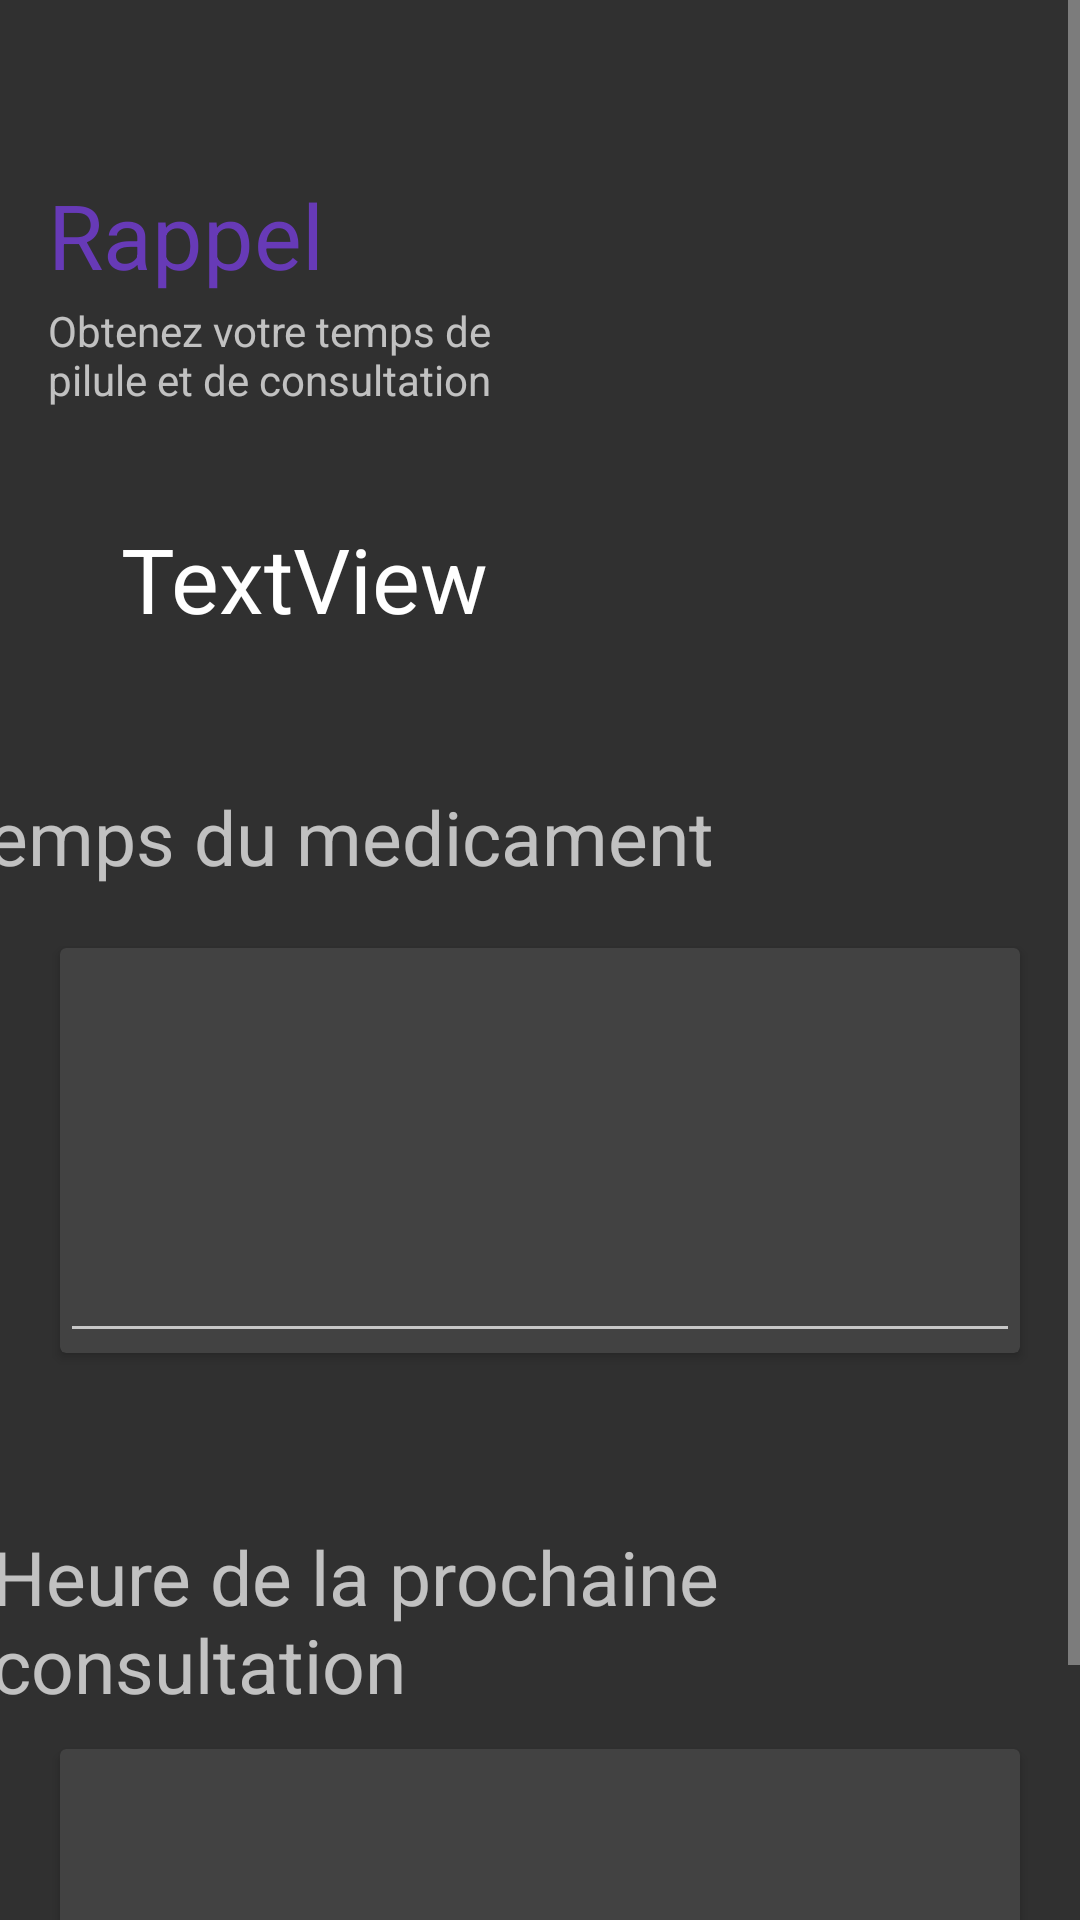

This screen was rendered from an Android layout file. Write that file and the resources it references.
<!-- AndroidManifest.xml: activity theme Theme.AppCompat.NoActionBar -->
<!-- res/layout/activity_rappel.xml -->
<ScrollView xmlns:android="http://schemas.android.com/apk/res/android"
    xmlns:app="http://schemas.android.com/apk/res-auto"
    xmlns:tools="http://schemas.android.com/tools"
    android:layout_width="match_parent"
    android:layout_height="match_parent"
    tools:context=".firstpageActivity"
    android:background="@drawable/blue"
    >

    <androidx.constraintlayout.widget.ConstraintLayout
        android:layout_width="match_parent"
        android:layout_height="match_parent"
        >


        <TextView
            android:id="@+id/medtime2"
            android:layout_width="wrap_content"
            android:layout_height="wrap_content"
            android:layout_marginStart="16dp"
            android:layout_marginTop="52dp"
            android:layout_marginEnd="22dp"
            android:layout_marginBottom="6dp"
            android:text="Heure de la prochaine consultation"
            android:textSize="25sp"
            app:fontFamily="sans-serif-medium"
            app:layout_constraintBottom_toTopOf="@+id/linearLayout2"
            app:layout_constraintEnd_toEndOf="parent"
            app:layout_constraintStart_toStartOf="parent"
            app:layout_constraintTop_toBottomOf="@+id/linearLayout" />

        <androidx.appcompat.widget.Toolbar
            android:id="@+id/toolbar"
            android:layout_width="0dp"
            android:layout_height="wrap_content"
            android:background="#00008577"
            android:minHeight="?attr/actionBarSize"
            android:theme="?attr/actionBarTheme"
            app:layout_constraintBottom_toTopOf="@+id/sharedimg"
            app:layout_constraintEnd_toEndOf="parent"
            app:layout_constraintStart_toStartOf="parent"
            app:layout_constraintTop_toTopOf="parent"
            app:navigationIcon="@drawable/menu" />

        <TextView
            android:id="@+id/sharedtxt"
            android:layout_width="0dp"
            android:layout_height="wrap_content"
            android:layout_marginStart="16dp"
            android:text="Rappel"
            android:textColor="#673AB7"
            android:transitionName="textTransition"
            android:textSize="30sp"
            app:fontFamily="sans-serif-medium"
            app:layout_constraintBottom_toTopOf="@+id/textView2"
            app:layout_constraintEnd_toStartOf="@+id/sharedimg"
            app:layout_constraintStart_toStartOf="parent"
            app:layout_constraintTop_toBottomOf="@+id/toolbar" />

        <TextView
            android:id="@+id/textView2"
            android:layout_width="0dp"
            android:layout_height="wrap_content"
            android:layout_marginStart="16dp"
            android:text="Obtenez votre temps de pilule et de consultation"
            app:layout_constraintBottom_toTopOf="@+id/clocktime"
            app:layout_constraintEnd_toStartOf="@+id/sharedimg"
            app:layout_constraintHorizontal_bias="0.0"
            app:layout_constraintStart_toStartOf="parent"
            app:layout_constraintTop_toBottomOf="@+id/sharedtxt" />

        <ImageView
            android:id="@+id/sharedimg"
            android:layout_width="0dp"
            android:layout_height="180dp"
            android:layout_marginBottom="26dp"
            app:layout_constraintBottom_toTopOf="@+id/medtime"
            app:layout_constraintEnd_toEndOf="parent"
            app:layout_constraintStart_toEndOf="@+id/sharedtxt"
            app:layout_constraintTop_toBottomOf="@+id/toolbar"
            app:srcCompat="@drawable/rappel_icon"
            android:transitionName="imageTransition"
            app:tint="#673AB7" />

        <LinearLayout
            android:id="@+id/linearLayout"
            android:layout_width="0dp"
            android:layout_height="175dp"
            android:layout_marginTop="60dp"
            android:orientation="horizontal"
            android:padding="10dp"
            app:layout_constraintEnd_toEndOf="parent"
            app:layout_constraintHorizontal_bias="0.0"
            app:layout_constraintStart_toStartOf="parent"
            app:layout_constraintTop_toBottomOf="@+id/sharedimg">


            <androidx.cardview.widget.CardView
                android:layout_width="0dp"
                android:layout_height="match_parent"
                android:layout_margin="10dp"
                android:layout_weight="1">

                <RelativeLayout
                    android:layout_width="match_parent"
                    android:layout_height="match_parent"
                    android:id="@+id/reltemmedic">

                    <EditText
                        android:id="@+id/date_time_input"
                        android:layout_width="450dp"
                        android:layout_height="150dp"

                        />

                </RelativeLayout>
            </androidx.cardview.widget.CardView>

        </LinearLayout>

        <LinearLayout
            android:id="@+id/linearLayout2"
            android:layout_width="0dp"
            android:layout_height="175dp"
            android:layout_marginTop="92dp"
            android:orientation="horizontal"
            android:padding="10dp"
            app:layout_constraintEnd_toEndOf="parent"
            app:layout_constraintHorizontal_bias="0.0"
            app:layout_constraintStart_toStartOf="parent"
            app:layout_constraintTop_toBottomOf="@+id/linearLayout">

            <androidx.cardview.widget.CardView
                android:layout_width="0dp"
                android:layout_height="match_parent"
                android:layout_margin="10dp"
                android:layout_weight="1">

                <RelativeLayout
                    android:layout_width="match_parent"
                    android:layout_height="match_parent"
                    android:id="@id/relativbtn">


                    <cn.iwgang.countdownview.CountdownView
                        android:id="@+id/countdownview"
                        style="@style/CustomFont"
                        android:layout_width="wrap_content"
                        android:layout_height="wrap_content"
                        android:layout_centerHorizontal="true"
                        android:layout_marginTop="70dp"
                        android:elevation="8dp"
                        app:isHideTimeBackground="false"
                        app:isShowDay="true"
                        app:isShowHour="true"
                        app:isShowMillisecond="false"
                        app:isShowMinute="true"
                        app:isShowSecond="true"
                        app:isTimeTextBold="true"
                        app:layout_constraintEnd_toEndOf="parent"
                        app:layout_constraintHorizontal_bias="0.497"
                        app:layout_constraintStart_toStartOf="parent"
                        app:suffixDay="d"
                        app:suffixGravity="bottom"
                        app:suffixHour="h"
                        app:suffixMillisecond="ms"
                        app:suffixMinute="m"
                        app:suffixSecond="s"
                        app:suffixTextColor="#000000"
                        app:suffixTextSize="12sp"
                        app:timeBgColor="@color/blue"
                        app:timeBgDivisionLineColor="#FEFEFF"
                        app:timeTextColor="#FFFFFF"
                        app:timeTextSize="32sp" />


                    <ProgressBar
                        android:id="@+id/progressbar"
                        style="@android:style/Widget.ProgressBar.Horizontal"
                        android:layout_width="450dp"
                        android:layout_height="wrap_content"
                        android:layout_marginTop="115dp"
                        android:max="100"
                        android:progress="0"
                        android:progressBackgroundTint="#712196F3"
                        android:progressTint="#2196F3" />

                    <TextView
                        android:id="@+id/textViewContent"
                        style="@style/CustomFont"
                        android:layout_width="wrap_content"
                        android:layout_height="wrap_content"
                        android:layout_centerHorizontal="true"
                        android:text=""
                        android:textSize="24sp" />
                </RelativeLayout>
            </androidx.cardview.widget.CardView>

        </LinearLayout>

        <TextView
            android:id="@+id/medtime"
            android:layout_width="wrap_content"
            android:layout_height="wrap_content"
            android:layout_marginStart="16dp"
            android:layout_marginTop="6dp"
            android:layout_marginEnd="156dp"
            android:text="Temps du medicament"
            android:textSize="25sp"
            app:fontFamily="sans-serif-medium"
            app:layout_constraintBottom_toTopOf="@+id/linearLayout"
            app:layout_constraintEnd_toEndOf="parent"
            app:layout_constraintStart_toStartOf="parent"
            app:layout_constraintTop_toBottomOf="@+id/clocktime" />

        <TextView
            android:id="@+id/clocktime"
            android:layout_width="210dp"
            android:layout_height="110dp"
            android:layout_marginStart="16dp"
            android:layout_marginEnd="2dp"
            android:layout_marginBottom="6dp"
            android:gravity="center"
            android:text="TextView"
            android:textColor="#FFFFFF"
            android:textSize="30sp"
            app:fontFamily="sans-serif-condensed-light"
            app:layout_constraintBottom_toTopOf="@+id/medtime"
            app:layout_constraintEnd_toStartOf="@+id/sharedimg"
            app:layout_constraintStart_toStartOf="parent"
            app:layout_constraintTop_toBottomOf="@+id/textView2" />


    </androidx.constraintlayout.widget.ConstraintLayout>
</ScrollView>
<!-- resources referenced by this layout -->
<resources>
  <color name="blue">#C803A9F4</color>
  <!-- drawable rappel_icon: png bitmap (drawable, 59943 bytes) -->
  <style name="CustomFont">
          <item name="android:fontFamily">@font/poppins</item>
          <item name="android:textColor">@color/colorPrimaryDark</item>
      </style>
  <color name="colorPrimaryDark">#0A1963</color>
</resources>
